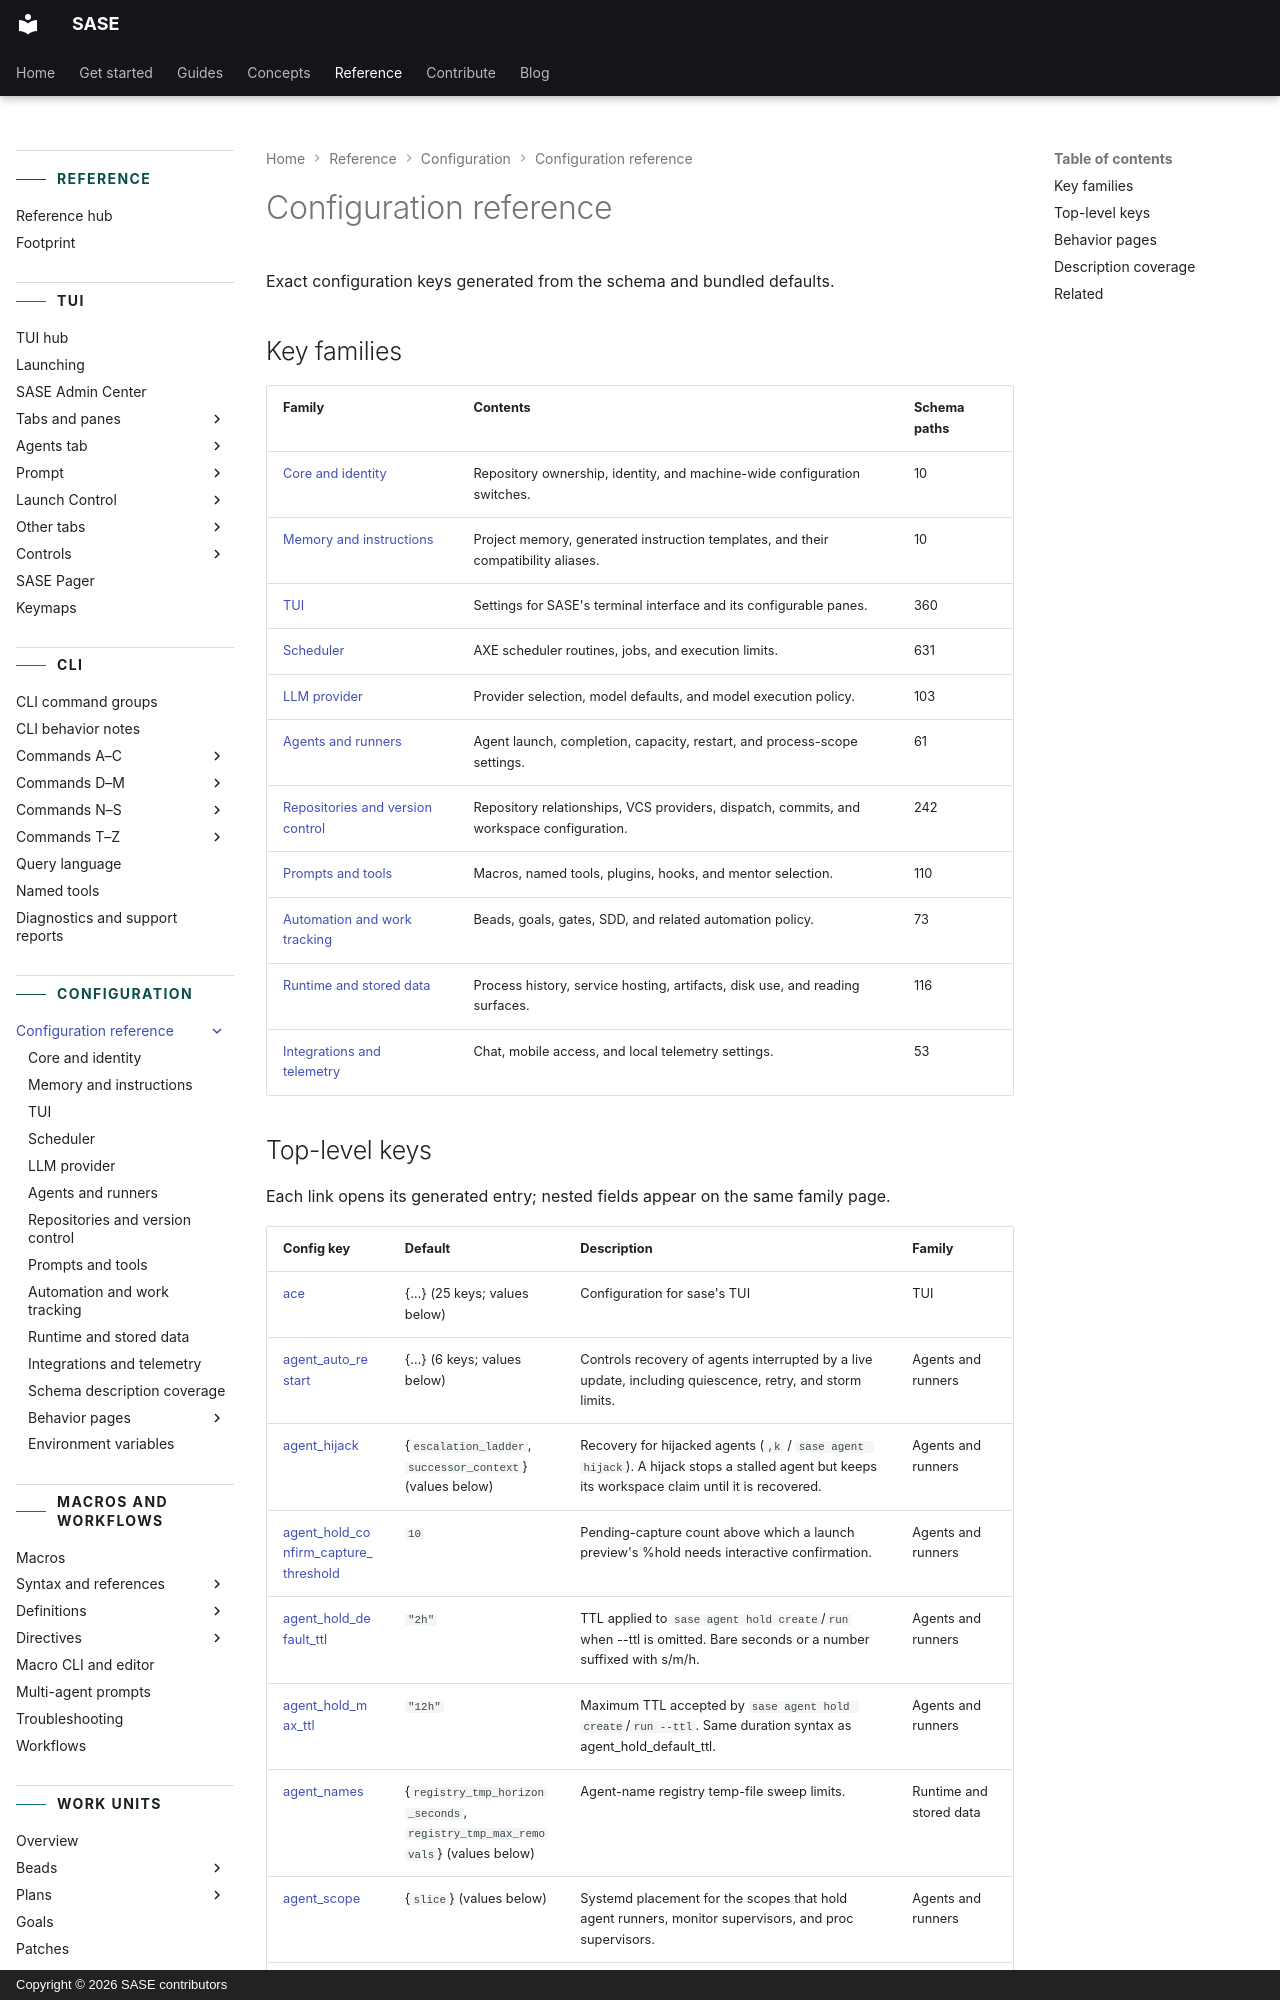

repository: sase-org/sase · page: reference/config/index.html · generator: mkdocs · copyright: Copyright © 2026 SASE contributors

---
title: Configuration reference
description: Generated configuration keys, types, defaults, and allowed values.
---

<!-- generated, do not edit; source: src/sase/config/sase.schema.json and src/sase/default_config.yml (tools/render_config; run just fix to regenerate) -->

# Configuration reference

Exact configuration keys generated from the schema and bundled defaults.

## Key families

| Family                                              | Contents                                                                                 | Schema paths |
| --------------------------------------------------- | ---------------------------------------------------------------------------------------- | ------------ |
| [Core and identity](core.md)                        | Repository ownership, identity, and machine-wide configuration switches.                 | 10           |
| [Memory and instructions](memory.md)                | Project memory, generated instruction templates, and their compatibility aliases.        | 10           |
| [TUI](tui.md)                                       | Settings for SASE's terminal interface and its configurable panes.                       | 360          |
| [Scheduler](scheduler.md)                           | AXE scheduler routines, jobs, and execution limits.                                      | 631          |
| [LLM provider](llm-provider.md)                     | Provider selection, model defaults, and model execution policy.                          | 103          |
| [Agents and runners](agents.md)                     | Agent launch, completion, capacity, restart, and process-scope settings.                 | 61           |
| [Repositories and version control](repositories.md) | Repository relationships, VCS providers, dispatch, commits, and workspace configuration. | 242          |
| [Prompts and tools](prompts.md)                     | Macros, named tools, plugins, hooks, and mentor selection.                               | 110          |
| [Automation and work tracking](automation.md)       | Beads, goals, gates, SDD, and related automation policy.                                 | 73           |
| [Runtime and stored data](runtime.md)               | Process history, service hosting, artifacts, disk use, and reading surfaces.             | 116          |
| [Integrations and telemetry](integrations.md)       | Chat, mobile access, and local telemetry settings.                                       | 53           |
